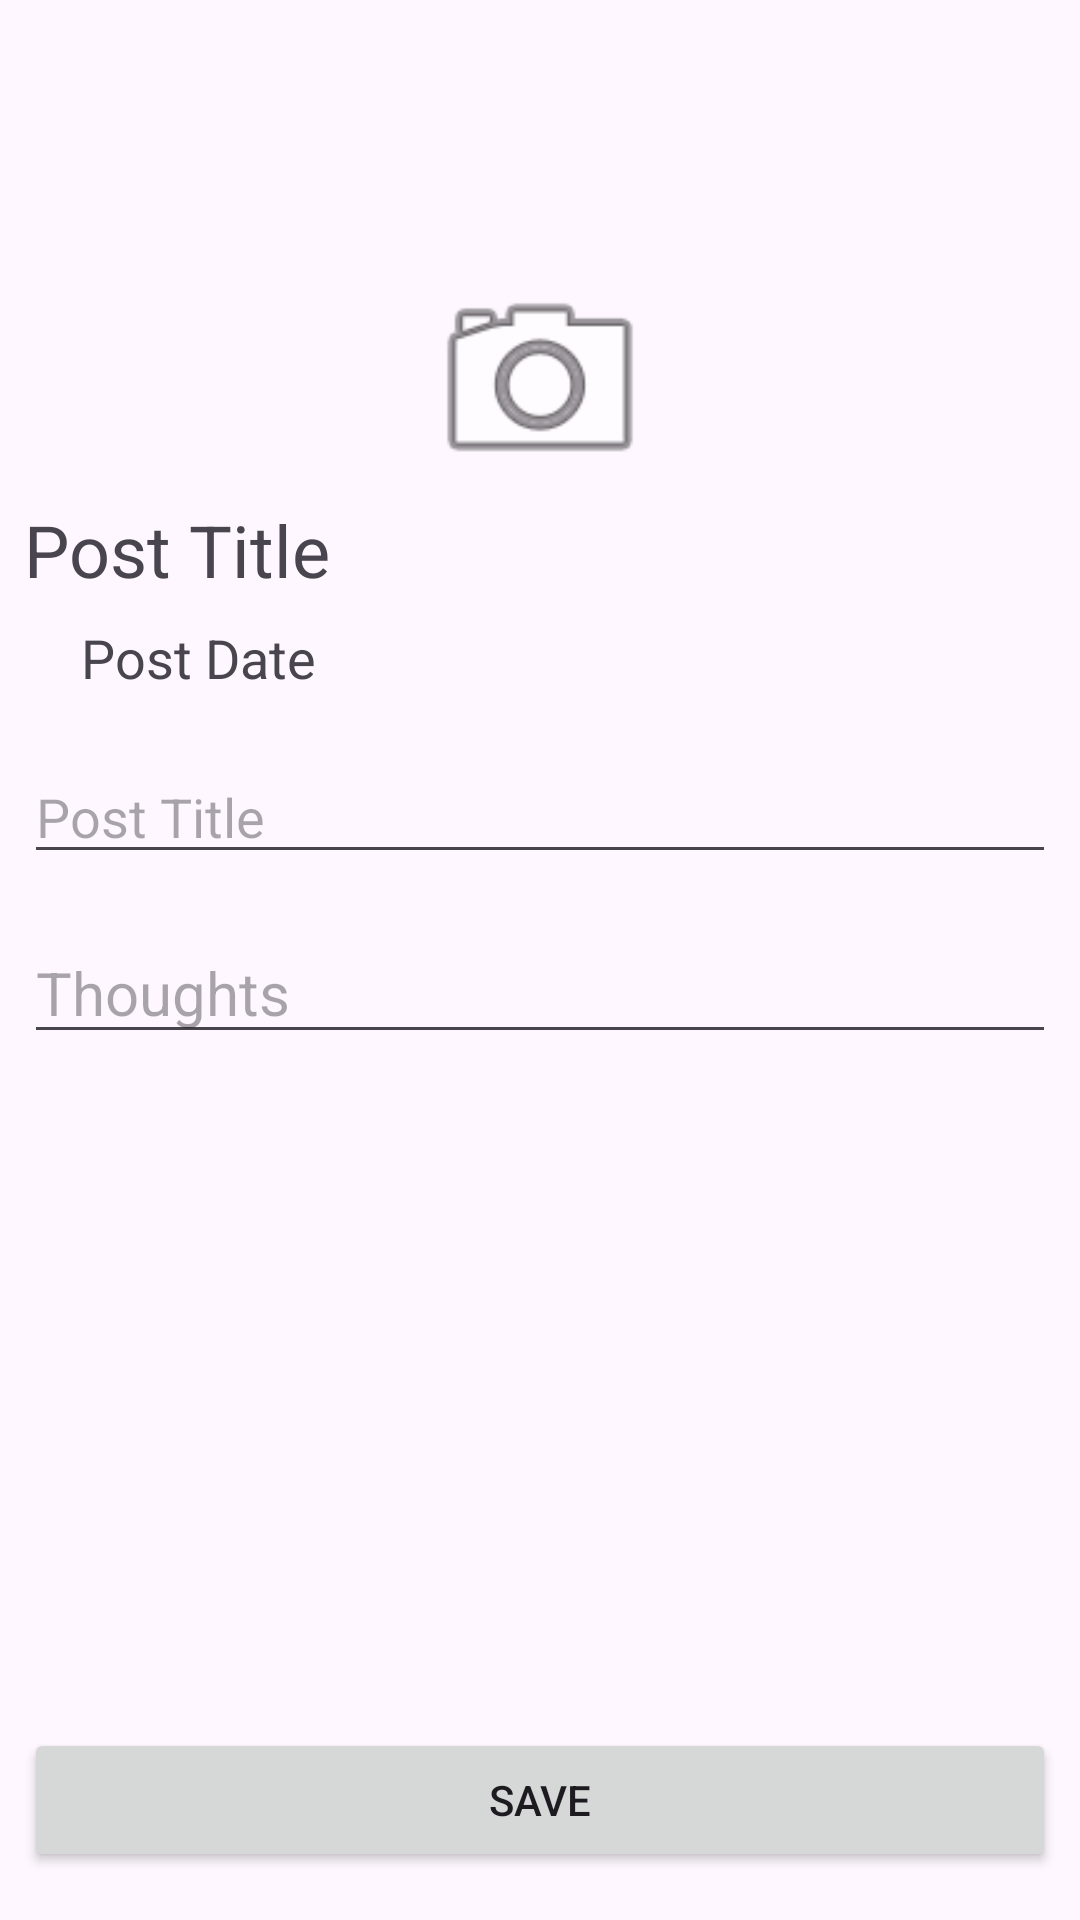

Here is an Android app screen rendered from its layout file. Give the layout XML and the strings, colors and styles it references.
<!-- AndroidManifest.xml: application theme Theme.JournalKotlinApp -->
<!-- res/layout/activity_add_journal.xml -->
<?xml version="1.0" encoding="utf-8"?>
<layout xmlns:android="http://schemas.android.com/apk/res/android"
    xmlns:app="http://schemas.android.com/apk/res-auto"
    xmlns:tools="http://schemas.android.com/tools">
<androidx.constraintlayout.widget.ConstraintLayout
    android:layout_width="match_parent"
    android:layout_height="match_parent"
    tools:context=".AddJournalActivity">

    <ImageView
        android:layout_width="match_parent"
        android:layout_height="242dp"
        android:layout_marginStart="8dp"
        android:layout_marginEnd="8dp"
        app:layout_constraintEnd_toEndOf="parent"
        app:layout_constraintStart_toStartOf="parent"
        app:layout_constraintTop_toTopOf="parent"
        android:id="@+id/postImageView" />

    <TextView
        android:layout_width="wrap_content"
        android:layout_height="40dp"
        android:id="@+id/postUsernameTextView"
        android:text="Post Title"
        android:textSize="24sp"
        android:layout_marginEnd="8dp"
        android:layout_marginStart="8dp"
        app:layout_constraintStart_toEndOf="parent"
        app:layout_constraintHorizontal_bias="0.084"
        app:layout_constraintStart_toStartOf="parent"
        app:layout_constraintTop_toBottomOf="@+id/postCameraButton" />

    <TextView
        android:layout_width="wrap_content"
        android:layout_height="wrap_content"
        android:id="@+id/postDateTextView"
        android:text="Post Date"
        android:textSize="18sp"
        android:layout_marginEnd="8dp"
        android:layout_marginStart="8dp"
        app:layout_constraintEnd_toEndOf="parent"
        app:layout_constraintHorizontal_bias="0.071"
        app:layout_constraintStart_toStartOf="parent"
        app:layout_constraintTop_toBottomOf="@+id/postUsernameTextView" />

    <ImageView
        android:layout_width="80dp"
        android:layout_height="80dp"
        android:id="@+id/postCameraButton"
        android:layout_marginStart="8dp"
        android:layout_marginEnd="8dp"
        app:layout_constraintBottom_toBottomOf="@id/postImageView"
        app:layout_constraintEnd_toEndOf="parent"
        app:layout_constraintStart_toStartOf="parent"
        app:layout_constraintTop_toTopOf="@id/postImageView"
        app:layout_constraintVertical_bias="0.538"
        android:src="@android:drawable/ic_menu_camera"
         />

    <EditText
        android:layout_width="match_parent"
        android:layout_height="wrap_content"
        android:id="@+id/postTitleEt"
        android:layout_marginStart="8dp"
        android:layout_marginTop="8dp"
        android:layout_marginEnd="8dp"
        android:ems="10"
        android:hint="Post Title"
        android:inputType="textPersonName"
        app:layout_constraintEnd_toEndOf="parent"
        app:layout_constraintStart_toStartOf="parent"
        app:layout_constraintTop_toBottomOf="@+id/postImageView"
        app:layout_constraintHorizontal_bias="0.062" />

    <EditText
        android:layout_width="match_parent"
        android:layout_height="wrap_content"
        android:id="@+id/postDescriptionEt"
        android:layout_marginStart="8dp"
        android:layout_marginTop="16dp"
        android:layout_marginEnd="8dp"
        android:ems="10"
        android:hint="Thoughts"
        android:textSize="20sp"
        android:inputType="textMultiLine"
        app:layout_constraintEnd_toEndOf="parent"
        app:layout_constraintStart_toStartOf="parent"
        app:layout_constraintTop_toBottomOf="@+id/postTitleEt"
        app:layout_constraintHorizontal_bias="0.062" />

    <ProgressBar
        android:layout_width="wrap_content"
        android:layout_height="wrap_content"
        style="?android:attr/progressBarStyle"
        android:id="@+id/postProgressBar"
        android:layout_marginStart="8dp"
        android:layout_marginEnd="8dp"
        android:layout_marginTop="28dp"
        app:layout_constraintEnd_toEndOf="parent"
        app:layout_constraintHorizontal_bias="0.498"
        app:layout_constraintStart_toStartOf="parent"
        app:layout_constraintTop_toBottomOf="@+id/postDescriptionEt" />

    <Button
        android:id="@+id/postSaveJournalBtn"
        android:layout_width="match_parent"
        android:layout_height="wrap_content"
        android:text="Save"
        android:layout_marginBottom="16dp"
        android:layout_marginStart="8dp"
        android:layout_marginEnd="8dp"
        app:layout_constraintBottom_toBottomOf="parent"
        app:layout_constraintEnd_toEndOf="parent"
        app:layout_constraintStart_toStartOf="parent"
        app:flow_horizontalBias="0.117"
        />


</androidx.constraintlayout.widget.ConstraintLayout>
</layout>
<!-- resources referenced by this layout -->
<resources>
  <style name="Theme.JournalKotlinApp" parent="Base.Theme.JournalKotlinApp" />
  <style name="Base.Theme.JournalKotlinApp" parent="Theme.Material3.DayNight">
          
          
      </style>
</resources>
